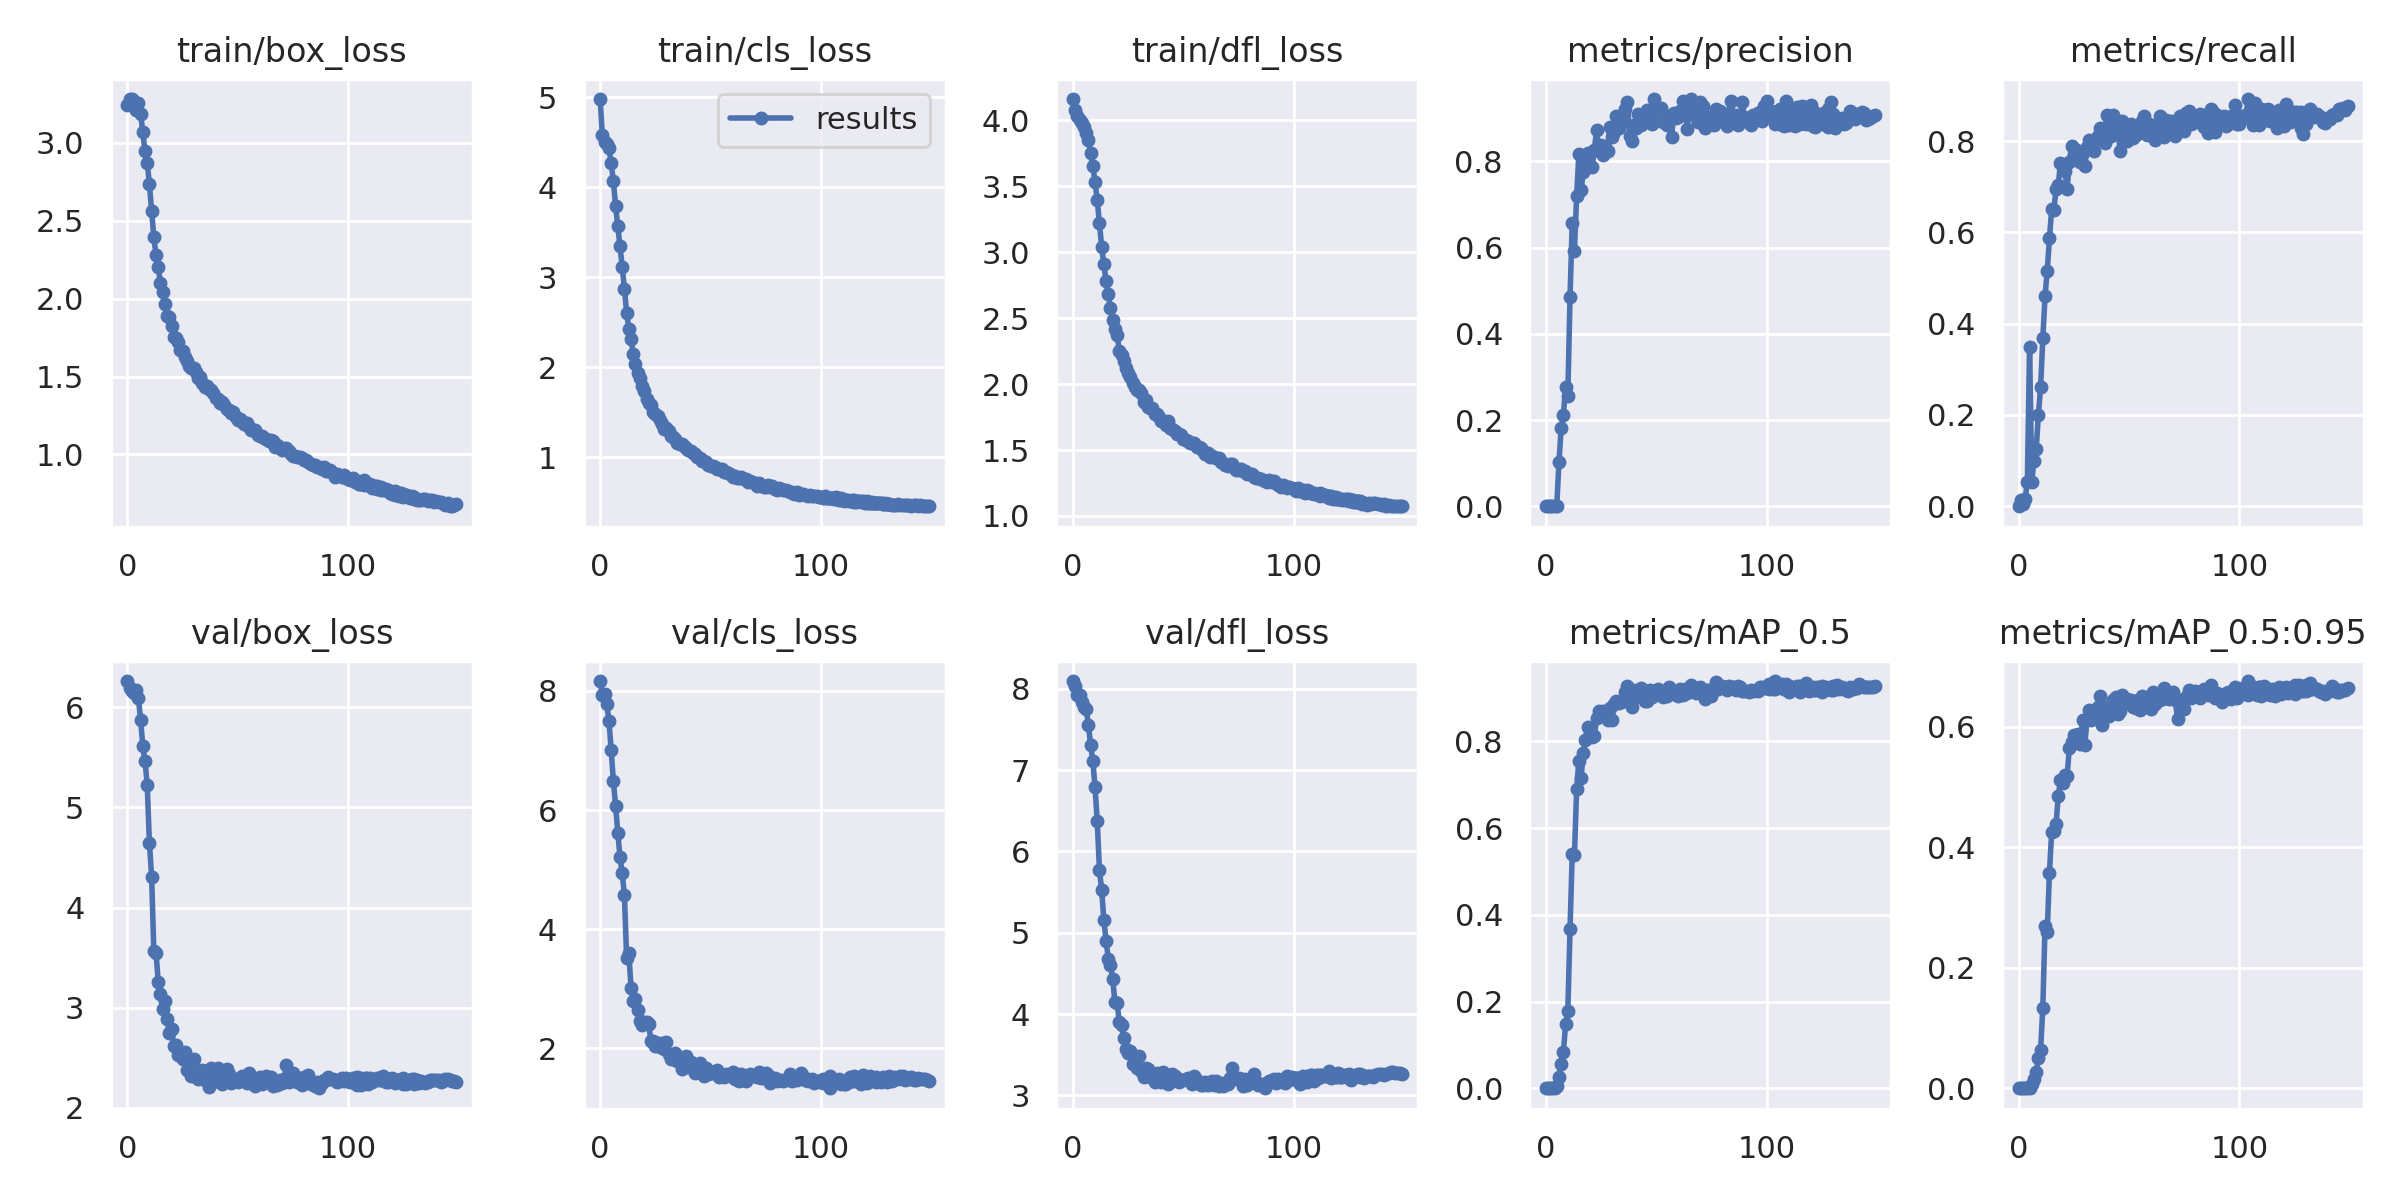

The file beside this chart, header and first rows:
epoch, train/box_loss, train/cls_loss, train/dfl_loss, metrics/precision, metrics/recall, metrics/mAP_0.5, metrics/mAP_0.5:0.95, val/box_loss, val/cls_loss, val/dfl_loss, x/lr0, x/lr1, x/lr2
0, 3.24, 4.982, 4.161, 0, 0, 0, 0, 6.263, 8.166, 8.095, 0.06711, 0.0003323, 0.0003323
1, 3.278, 4.58, 4.081, 0.0001649, 0.01307, 0.000117, 3.6314e-05, 6.189, 7.926, 8.03, 0.0341, 0.0006612, 0.0006612
2, 3.281, 4.51, 4.034, 4.5993e-05, 0.004902, 2.3256e-05, 7.7118e-06, 6.166, 7.942, 7.927, 0.001094, 0.0009857, 0.0009857
3, 3.261, 4.482, 4.005, 0.0002145, 0.01634, 0.000109, 3.1454e-05, 6.147, 7.787, 7.927, 0.0009802, 0.0009802, 0.0009802
4, 3.212, 4.433, 3.982, 0.0006209, 0.05392, 0.001172, 0.0003783, 6.17, 7.503, 7.832, 0.0009802, 0.0009802, 0.0009802
5, 3.253, 4.27, 3.95, 0.00174, 0.348, 0.004452, 0.001061, 6.093, 7.009, 7.774, 0.0009736, 0.0009736, 0.0009736
6, 3.188, 4.066, 3.902, 0.1028, 0.05392, 0.02643, 0.007385, 5.877, 6.481, 7.747, 0.000967, 0.000967, 0.000967
7, 3.067, 3.793, 3.848, 0.1818, 0.09967, 0.05627, 0.01615, 5.617, 6.074, 7.559, 0.0009604, 0.0009604, 0.0009604
8, 2.949, 3.571, 3.752, 0.2126, 0.1258, 0.08365, 0.02654, 5.463, 5.622, 7.31, 0.0009538, 0.0009538, 0.0009538
9, 2.873, 3.351, 3.655, 0.2765, 0.201, 0.1477, 0.05073, 5.229, 5.209, 7.116, 0.0009472, 0.0009472, 0.0009472
10, 2.734, 3.116, 3.535, 0.2565, 0.2611, 0.1785, 0.06414, 4.645, 4.94, 6.792, 0.0009406, 0.0009406, 0.0009406
11, 2.563, 2.873, 3.394, 0.4852, 0.3676, 0.3666, 0.1338, 4.309, 4.57, 6.377, 0.000934, 0.000934, 0.000934
12, 2.393, 2.608, 3.219, 0.6576, 0.4608, 0.5403, 0.2684, 3.566, 3.521, 5.771, 0.0009274, 0.0009274, 0.0009274
13, 2.28, 2.426, 3.041, 0.5926, 0.5163, 0.5369, 0.2592, 3.546, 3.596, 5.531, 0.0009208, 0.0009208, 0.0009208
14, 2.202, 2.319, 2.907, 0.7204, 0.5866, 0.6897, 0.3578, 3.255, 3.019, 5.154, 0.0009142, 0.0009142, 0.0009142
15, 2.1, 2.15, 2.78, 0.8164, 0.6503, 0.7555, 0.4247, 3.136, 2.791, 4.903, 0.0009076, 0.0009076, 0.0009076
16, 2.042, 2.037, 2.682, 0.7342, 0.65, 0.7147, 0.4268, 2.984, 2.827, 4.683, 0.000901, 0.000901, 0.000901
17, 1.969, 1.932, 2.574, 0.7742, 0.6948, 0.774, 0.4387, 3.07, 2.639, 4.598, 0.0008944, 0.0008944, 0.0008944
18, 1.886, 1.876, 2.489, 0.7939, 0.7043, 0.8033, 0.4852, 2.891, 2.466, 4.435, 0.0008878, 0.0008878, 0.0008878
19, 1.884, 1.79, 2.419, 0.8185, 0.7518, 0.8319, 0.5118, 2.747, 2.401, 4.149, 0.0008812, 0.0008812, 0.0008812
20, 1.827, 1.742, 2.371, 0.7885, 0.7432, 0.8174, 0.5071, 2.791, 2.441, 4.136, 0.0008746, 0.0008746, 0.0008746
21, 1.754, 1.647, 2.254, 0.788, 0.735, 0.8101, 0.5201, 2.619, 2.447, 3.897, 0.000868, 0.000868, 0.000868
22, 1.744, 1.606, 2.22, 0.8262, 0.6961, 0.8115, 0.5183, 2.631, 2.416, 3.866, 0.0008614, 0.0008614, 0.0008614
23, 1.719, 1.586, 2.178, 0.8718, 0.7533, 0.853, 0.5637, 2.53, 2.12, 3.702, 0.0008548, 0.0008548, 0.0008548
24, 1.673, 1.499, 2.121, 0.8252, 0.7892, 0.8687, 0.5739, 2.528, 2.123, 3.576, 0.0008482, 0.0008482, 0.0008482
25, 1.666, 1.483, 2.084, 0.8378, 0.768, 0.8603, 0.5855, 2.483, 2.038, 3.521, 0.0008416, 0.0008416, 0.0008416
26, 1.624, 1.458, 2.055, 0.8144, 0.7794, 0.87, 0.5781, 2.557, 2.1, 3.544, 0.000835, 0.000835, 0.000835
27, 1.6, 1.411, 2.011, 0.8323, 0.7784, 0.8575, 0.5874, 2.379, 2.027, 3.39, 0.0008284, 0.0008284, 0.0008284
28, 1.566, 1.373, 1.979, 0.8237, 0.7533, 0.8482, 0.5715, 2.45, 2.086, 3.433, 0.0008218, 0.0008218, 0.0008218
29, 1.554, 1.317, 1.955, 0.88, 0.7745, 0.8762, 0.6103, 2.321, 1.996, 3.339, 0.0008152, 0.0008152, 0.0008152
30, 1.557, 1.324, 1.953, 0.8572, 0.7451, 0.8485, 0.5694, 2.486, 2.111, 3.486, 0.0008086, 0.0008086, 0.0008086
31, 1.531, 1.291, 1.933, 0.8682, 0.786, 0.8864, 0.6104, 2.319, 1.908, 3.301, 0.000802, 0.000802, 0.000802
32, 1.489, 1.233, 1.861, 0.9057, 0.8023, 0.893, 0.6267, 2.288, 1.829, 3.228, 0.0007954, 0.0007954, 0.0007954
33, 1.5, 1.22, 1.882, 0.8777, 0.7856, 0.8885, 0.6103, 2.367, 1.823, 3.332, 0.0007888, 0.0007888, 0.0007888
34, 1.458, 1.203, 1.828, 0.8884, 0.7778, 0.8896, 0.6155, 2.373, 1.917, 3.322, 0.0007822, 0.0007822, 0.0007822
35, 1.433, 1.16, 1.817, 0.8927, 0.8039, 0.895, 0.6202, 2.276, 1.794, 3.26, 0.0007756, 0.0007756, 0.0007756
36, 1.437, 1.144, 1.817, 0.9222, 0.8121, 0.9129, 0.6317, 2.288, 1.776, 3.21, 0.000769, 0.000769, 0.000769
37, 1.421, 1.152, 1.774, 0.9372, 0.829, 0.9286, 0.6513, 2.206, 1.656, 3.161, 0.0007624, 0.0007624, 0.0007624
38, 1.413, 1.12, 1.777, 0.8598, 0.8154, 0.8903, 0.6031, 2.398, 1.828, 3.277, 0.0007558, 0.0007558, 0.0007558
39, 1.392, 1.104, 1.754, 0.848, 0.7957, 0.8788, 0.617, 2.278, 1.877, 3.239, 0.0007492, 0.0007492, 0.0007492
40, 1.36, 1.076, 1.723, 0.8853, 0.8579, 0.9192, 0.6327, 2.267, 1.682, 3.163, 0.0007426, 0.0007426, 0.0007426
41, 1.359, 1.068, 1.72, 0.8765, 0.8366, 0.9024, 0.6177, 2.4, 1.78, 3.293, 0.000736, 0.000736, 0.000736
42, 1.329, 1.042, 1.691, 0.909, 0.8121, 0.905, 0.6261, 2.332, 1.724, 3.226, 0.0007294, 0.0007294, 0.0007294
43, 1.335, 1.031, 1.717, 0.8855, 0.8578, 0.923, 0.6448, 2.241, 1.594, 3.138, 0.0007228, 0.0007228, 0.0007228
44, 1.315, 1.005, 1.668, 0.8934, 0.8464, 0.9182, 0.6483, 2.263, 1.631, 3.16, 0.0007162, 0.0007162, 0.0007162
45, 1.293, 0.9887, 1.662, 0.8922, 0.8253, 0.8932, 0.6202, 2.388, 1.756, 3.267, 0.0007096, 0.0007096, 0.0007096
46, 1.284, 0.9565, 1.641, 0.9189, 0.7776, 0.8921, 0.6265, 2.333, 1.697, 3.243, 0.000703, 0.000703, 0.000703
47, 1.268, 0.9576, 1.625, 0.9086, 0.8443, 0.9191, 0.6521, 2.247, 1.538, 3.187, 0.0006964, 0.0006964, 0.0006964
48, 1.271, 0.9517, 1.62, 0.886, 0.8384, 0.9031, 0.6412, 2.279, 1.671, 3.162, 0.0006898, 0.0006898, 0.0006898
49, 1.238, 0.9181, 1.613, 0.944, 0.8006, 0.9152, 0.6453, 2.288, 1.578, 3.189, 0.0006832, 0.0006832, 0.0006832
50, 1.218, 0.908, 1.585, 0.9154, 0.8314, 0.916, 0.6403, 2.258, 1.591, 3.184, 0.0006766, 0.0006766, 0.0006766
51, 1.228, 0.906, 1.573, 0.9217, 0.8366, 0.9197, 0.644, 2.292, 1.609, 3.202, 0.00067, 0.00067, 0.00067
52, 1.214, 0.8969, 1.569, 0.9238, 0.8072, 0.9075, 0.6322, 2.316, 1.587, 3.216, 0.0006634, 0.0006634, 0.0006634
53, 1.197, 0.8751, 1.555, 0.8924, 0.8134, 0.9018, 0.6313, 2.276, 1.635, 3.174, 0.0006568, 0.0006568, 0.0006568
54, 1.199, 0.8679, 1.55, 0.9086, 0.8284, 0.9165, 0.6444, 2.244, 1.528, 3.145, 0.0006502, 0.0006502, 0.0006502
55, 1.178, 0.8692, 1.55, 0.8844, 0.835, 0.9054, 0.627, 2.343, 1.547, 3.244, 0.0006436, 0.0006436, 0.0006436
56, 1.16, 0.84, 1.52, 0.9002, 0.8448, 0.924, 0.6499, 2.284, 1.522, 3.195, 0.000637, 0.000637, 0.000637
57, 1.16, 0.8357, 1.521, 0.8576, 0.8546, 0.9116, 0.6391, 2.268, 1.579, 3.159, 0.0006304, 0.0006304, 0.0006304
58, 1.155, 0.8283, 1.512, 0.9131, 0.8137, 0.9092, 0.6492, 2.219, 1.556, 3.128, 0.0006238, 0.0006238, 0.0006238
59, 1.126, 0.819, 1.49, 0.9013, 0.8382, 0.9157, 0.6474, 2.233, 1.53, 3.131, 0.0006172, 0.0006172, 0.0006172
... 121 more rows
